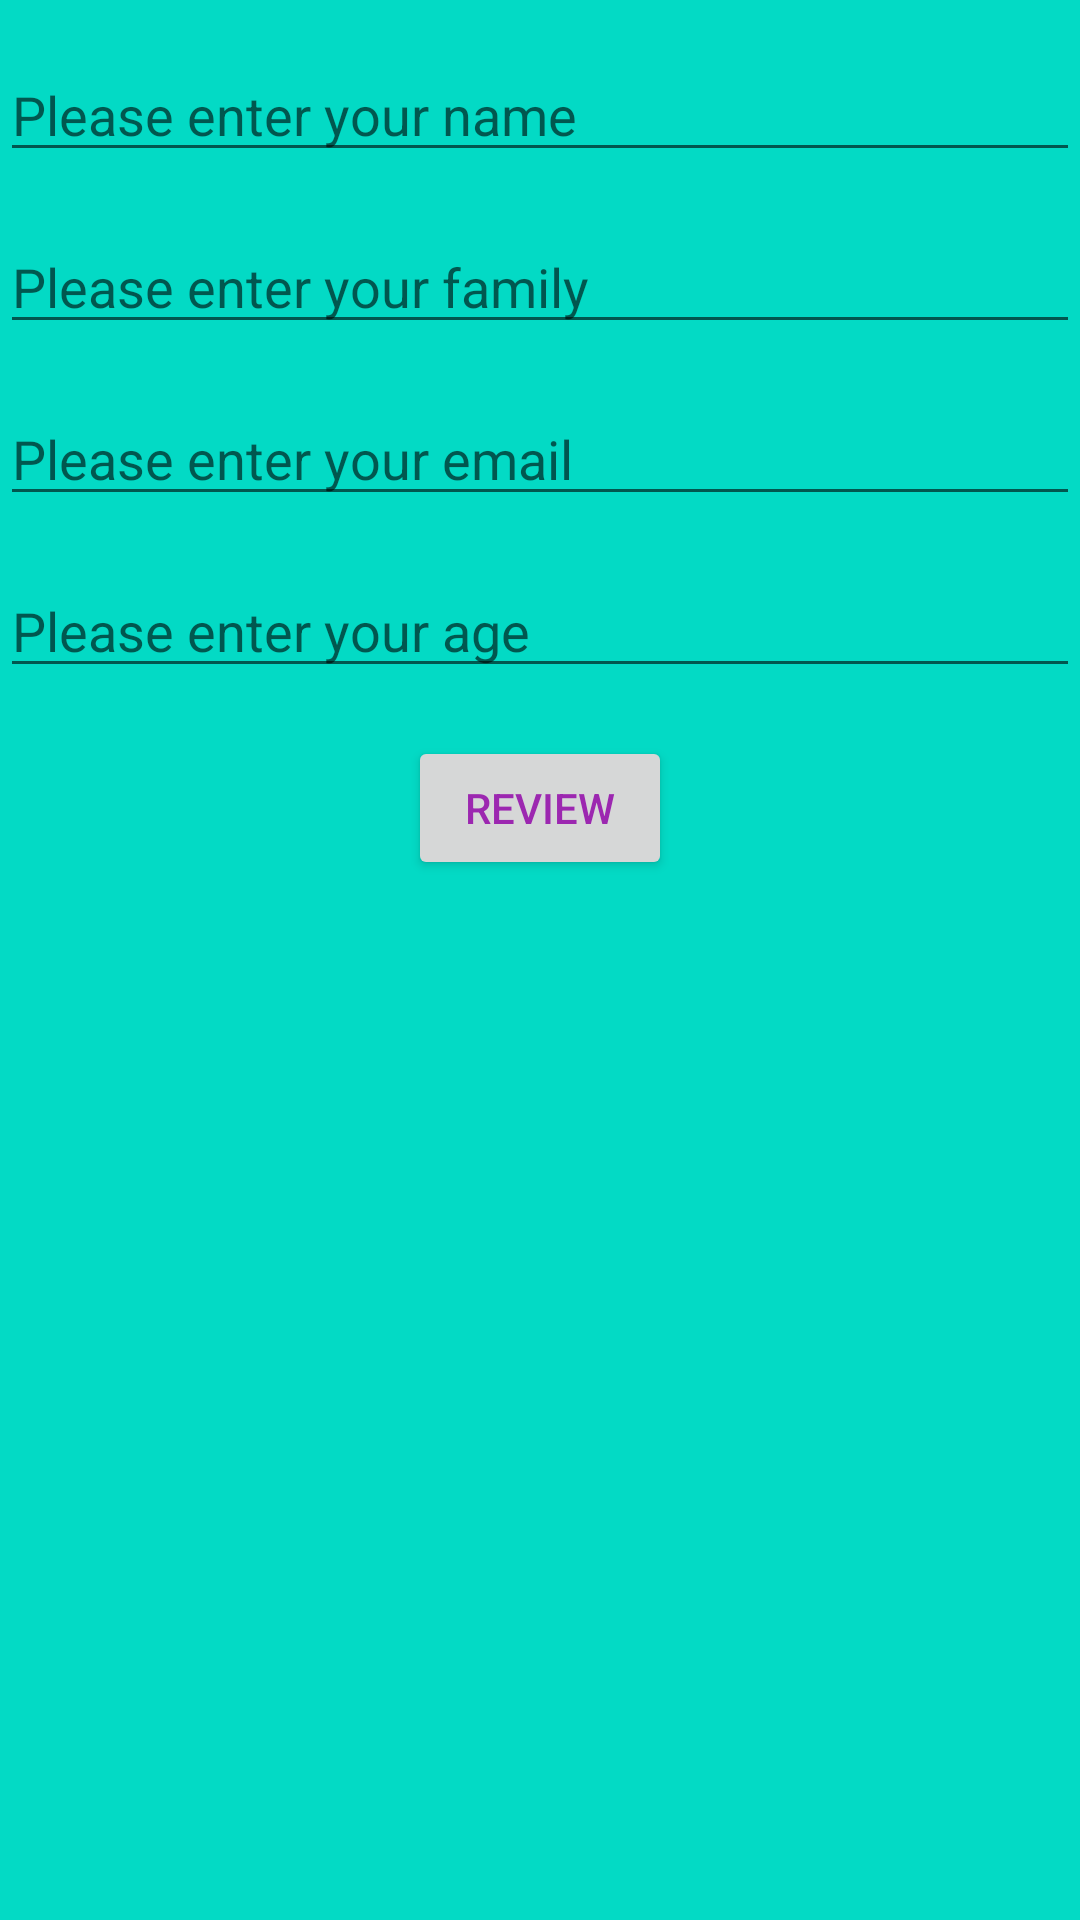

Layout XML and referenced resources for this Android screen:
<!-- AndroidManifest.xml: application theme AppTheme -->
<!-- res/layout/activity_review.xml -->
<?xml version="1.0" encoding="utf-8"?>
<LinearLayout xmlns:android="http://schemas.android.com/apk/res/android"
    xmlns:tools="http://schemas.android.com/tools"
    android:layout_width="match_parent"
    android:layout_height="match_parent"
    android:orientation="vertical"
    android:background="@color/colorBlue"
    tools:context=".ReviewActivity">
    <EditText
        android:id="@+id/edtName"
        android:layout_width="match_parent"
        android:layout_height="wrap_content"
        android:hint="@string/please_enter_your_name"
        android:layout_marginBottom="16dp"
        android:layout_marginTop="16dp" />
    <EditText
        android:id="@+id/edtFamily"
        android:layout_width="match_parent"
        android:layout_height="wrap_content"
        android:hint="@string/please_enter_your_family"
        android:layout_marginBottom="16dp"/>
    <EditText
        android:id="@+id/edtMail"
        android:layout_width="match_parent"
        android:layout_height="wrap_content"
        android:hint="@string/please_enter_your_email"
        android:inputType="textEmailAddress"
        android:layout_marginBottom="16dp"/>
    <EditText
        android:id="@+id/edtAge"
        android:layout_width="match_parent"
        android:layout_height="wrap_content"
        android:hint="@string/please_enter_your_age"
        android:inputType="number"
        android:maxLength="2"/>
    <Button
        android:textColor="@color/colorPurple"
        android:id="@+id/btnReview"
        android:layout_width="wrap_content"
        android:layout_height="wrap_content"
        android:layout_marginTop="16dp"
        android:text="@string/review"
        android:layout_gravity="center_horizontal"/>
</LinearLayout>
<!-- resources referenced by this layout -->
<resources>
  <color name="colorBlue">#03DAC5</color>
  <color name="colorPurple">#9C27B0</color>
  <string name="please_enter_your_age">Please enter your age</string>
  <string name="please_enter_your_email">Please enter your email</string>
  <string name="please_enter_your_family">Please enter your family</string>
  <string name="please_enter_your_name">Please enter your name</string>
  <string name="review">review</string>
  <style name="AppTheme" parent="Theme.AppCompat.Light.NoActionBar">
          <item name="colorPrimary">@color/colorPrimary</item>
          <item name="colorPrimaryDark">@color/colorPrimaryDark</item>
          <item name="colorAccent">@color/colorAccent</item>
      </style>
  <color name="colorPrimary">#008577</color>
  <color name="colorPrimaryDark">#00574B</color>
  <color name="colorAccent">#D81B60</color>
</resources>
